The GitHub repository ztlmememe/Phase-Detection-Methods-for-Alzheimer-s-disease- contains a labelled image folder "new622" with 4 categories: mild demented, moderate demented, non demented, very mild demented. Examples follow, each with its label.

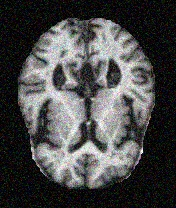
Label: mild demented

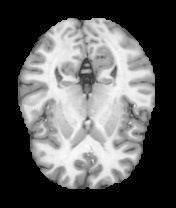
Label: non demented

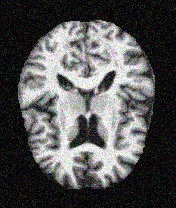
Label: very mild demented

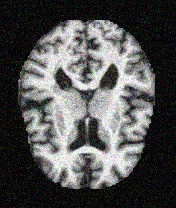
Label: non demented

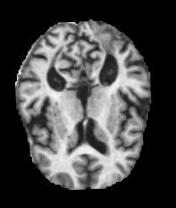
Label: mild demented

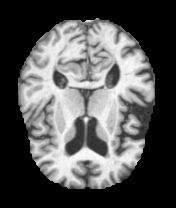
Label: very mild demented
